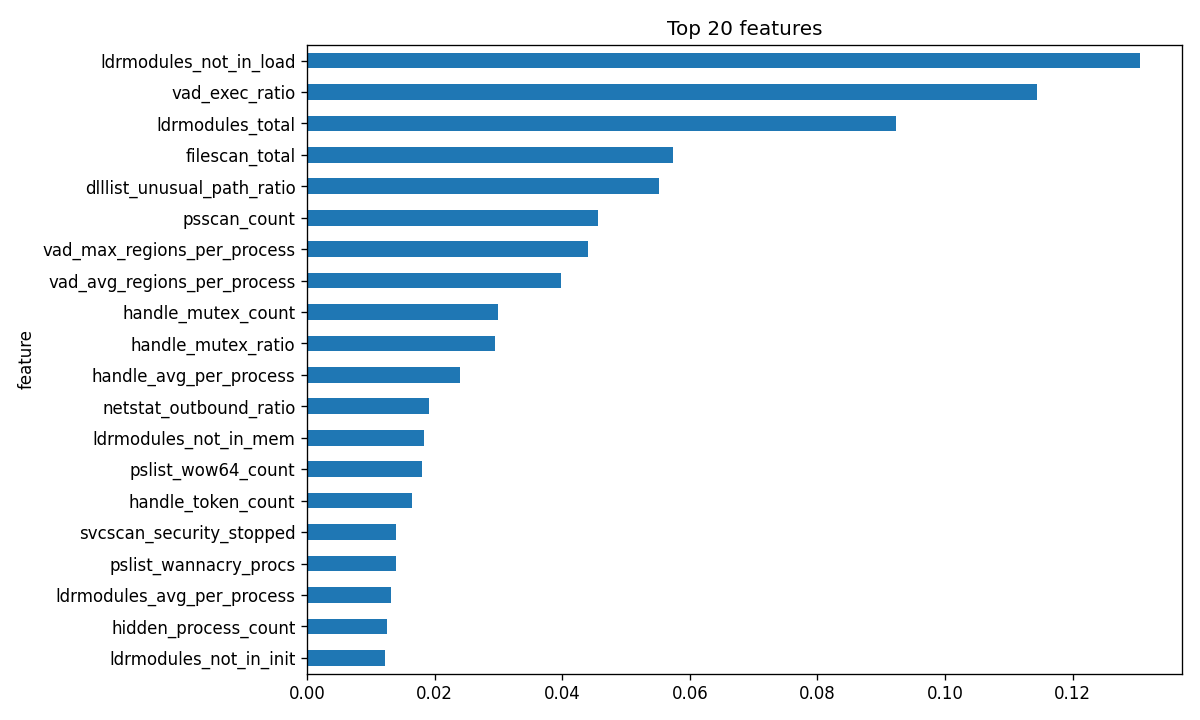

Source data for this figure (header and first rows):
feature, importance
ldrmodules_not_in_load, 0.1306
vad_exec_ratio, 0.1144
ldrmodules_total, 0.09227
filescan_total, 0.05742
dlllist_unusual_path_ratio, 0.0552
psscan_count, 0.04564
vad_max_regions_per_process, 0.04401
vad_avg_regions_per_process, 0.03974
handle_mutex_count, 0.02992
handle_mutex_ratio, 0.02949
handle_avg_per_process, 0.02394
netstat_outbound_ratio, 0.01917
ldrmodules_not_in_mem, 0.01831
pslist_wow64_count, 0.01804
handle_token_count, 0.01641
svcscan_security_stopped, 0.01394
pslist_wannacry_procs, 0.01391
ldrmodules_avg_per_process, 0.01311
hidden_process_count, 0.01254
ldrmodules_not_in_init, 0.01229
priv_total_enabled, 0.01147
vad_private_exec, 0.01065
dlllist_crypto_hit_count, 0.01065
ldrmodules_suspicious_path_pid_count, 0.01014
vad_rwx_pid_count, 0.009605
netstat_outbound_count, 0.008447
handle_port_count, 0.00813
handle_registry_count, 0.008043
netstat_established, 0.007287
handle_process_count, 0.007029
pslist_max_children, 0.006409
vad_total, 0.00634
handle_file_count, 0.005962
handle_registry_ratio, 0.005514
netstat_unique_ips, 0.005126
dlllist_avg_load_total_per_process, 0.005063
svcscan_running, 0.004372
vad_private_ratio, 0.004305
netstat_total, 0.00404
dlllist_unusual_path_hit_count, 0.003922
handle_semaphore_count, 0.003702
vad_priv_exec_ratio, 0.003581
handle_event_count, 0.003567
dlllist_crypto_ratio, 0.003274
pslist_avg_children, 0.003136
pslist_avg_threads, 0.002921
vad_private_region_count, 0.002836
handle_file_ratio, 0.002639
handle_thread_count, 0.002611
svcscan_stopped, 0.002498
malfind_count, 0.002449
handle_section_count, 0.00199
malfind_avg_regions_per_process, 0.001624
malfind_private, 0.001512
vad_private_pid_count, 0.001482
malfind_pid_count, 0.001451
netstat_established_ratio, 0.001427
vad_rwx_region_count, 0.001396
malfind_rwx_region_count, 0.001377
dlllist_avg_per_process, 0.001294
... 30 more rows
